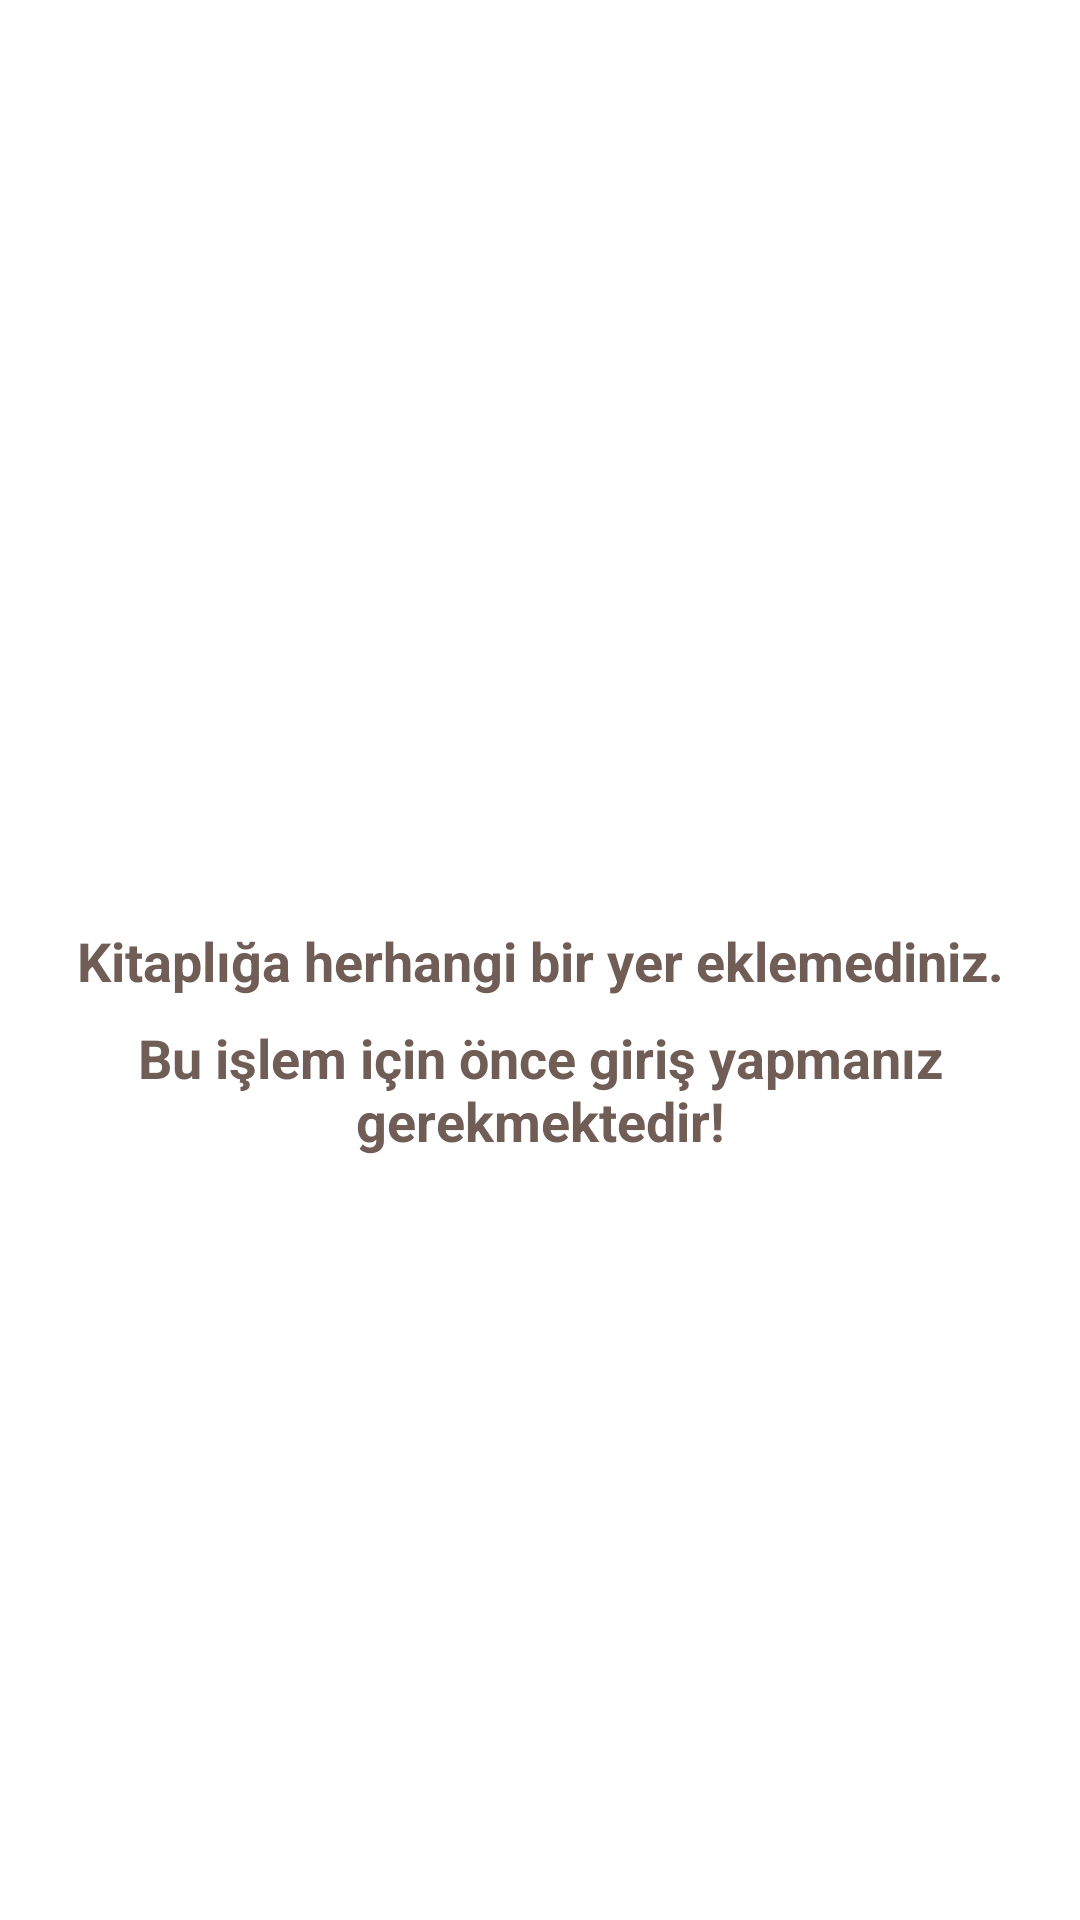

Here is an Android app screen rendered from its layout file. Give the layout XML and the strings, colors and styles it references.
<!-- AndroidManifest.xml: application theme Theme.BulKesfet -->
<!-- res/layout/fragment_favorites.xml -->
<?xml version="1.0" encoding="utf-8"?>
<layout xmlns:android="http://schemas.android.com/apk/res/android"
    xmlns:tools="http://schemas.android.com/tools"
    xmlns:app="http://schemas.android.com/apk/res-auto">
<androidx.constraintlayout.widget.ConstraintLayout
    android:layout_width="match_parent"
    android:layout_height="match_parent"
    tools:context=".view.app.FavoritesFragment">

    <androidx.constraintlayout.widget.Group
        android:id="@+id/favGroupTextView"
        android:layout_width="wrap_content"
        android:layout_height="wrap_content"
        app:constraint_referenced_ids="favCountTextView,favRecyclerView" />

    <androidx.constraintlayout.widget.Group
        android:id="@+id/emptyGroupTextView"
        android:layout_width="wrap_content"
        android:layout_height="wrap_content"
        app:constraint_referenced_ids="emptyFav,errorFav" />

    <TextView
        android:id="@+id/emptyFav"
        android:layout_width="wrap_content"
        android:layout_height="wrap_content"
        android:text="@string/haveNotFav"
        android:visibility="gone"
        android:textSize="18sp"
        android:textStyle="bold"
        android:textColor="@color/umber"
        app:layout_constraintBottom_toBottomOf="parent"
        app:layout_constraintEnd_toEndOf="parent"
        app:layout_constraintStart_toStartOf="parent"
        app:layout_constraintTop_toTopOf="parent" />
    <TextView
        android:id="@+id/errorFav"
        android:layout_width="wrap_content"
        android:layout_height="wrap_content"
        android:padding="@dimen/text_7d"
        android:text="@string/needLogin"
        android:layout_marginTop="8dp"
        android:visibility="gone"
        android:gravity="center"
        android:textSize="18sp"
        android:textStyle="bold"
        android:textColor="@color/umber"
        app:layout_constraintEnd_toEndOf="parent"
        app:layout_constraintStart_toStartOf="parent"
        app:layout_constraintTop_toBottomOf="@id/emptyFav"/>

    <TextView
        android:id="@+id/favCountTextView"
        android:layout_width="wrap_content"
        android:layout_height="wrap_content"
        android:layout_marginTop="16dp"
        android:textSize="18sp"
        android:textStyle="italic"
        android:textColor="@color/umber"
        app:layout_constraintEnd_toEndOf="parent"
        app:layout_constraintStart_toStartOf="parent"
        app:layout_constraintTop_toTopOf="parent"/>

    <androidx.recyclerview.widget.RecyclerView
        android:id="@+id/favRecyclerView"
        android:layout_width="match_parent"
        android:layout_height="wrap_content"
        android:alpha="255"
        android:scrollbars="horizontal"
        android:padding="8dp"
        app:layout_constraintEnd_toEndOf="parent"
        app:layout_constraintStart_toStartOf="parent"
        app:layout_constraintTop_toBottomOf="@+id/favCountTextView"/>

    <ProgressBar
        android:id="@+id/favoritesProgressBar"
        style="?android:attr/progressBarStyle"
        android:indeterminateTint="@color/lavender_blue"
        android:layout_width="wrap_content"
        android:layout_height="wrap_content"
        android:visibility="invisible"
        app:layout_constraintBottom_toBottomOf="parent"
        app:layout_constraintEnd_toEndOf="parent"
        app:layout_constraintStart_toStartOf="parent"
        app:layout_constraintTop_toTopOf="parent" />



</androidx.constraintlayout.widget.ConstraintLayout>
</layout>
<!-- resources referenced by this layout -->
<resources>
  <color name="lavender_blue">#C9C9EE</color>
  <color name="umber">#705D56</color>
  <string name="haveNotFav">Kitaplığa herhangi bir yer eklemediniz.</string>
  <string name="needLogin">Bu işlem için önce giriş yapmanız gerekmektedir!</string>
</resources>
